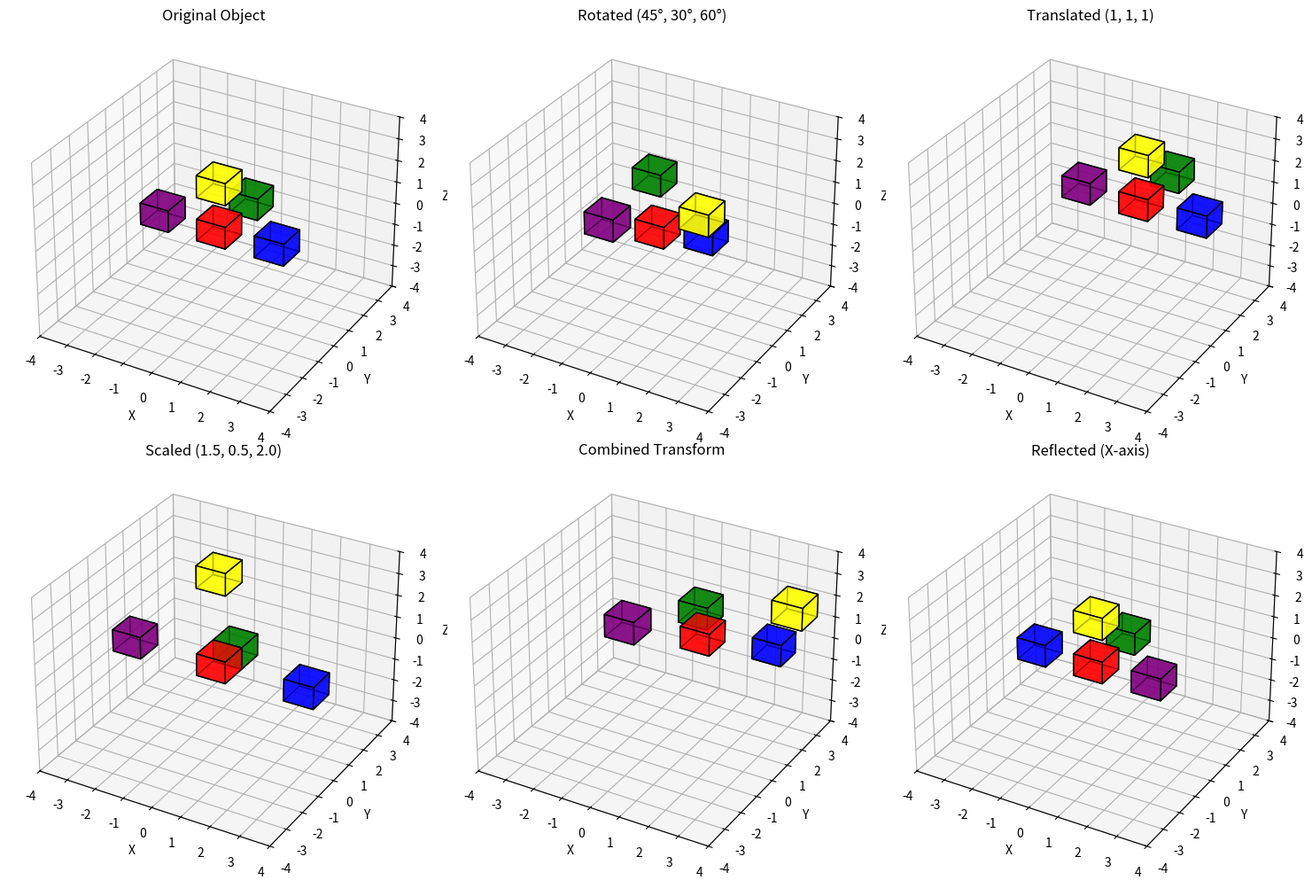

Write the Python code that produced this figure.
import numpy as np
import matplotlib
matplotlib.use('Agg')  # Use non-interactive backend
import matplotlib.pyplot as plt
from mpl_toolkits.mplot3d import Axes3D
from mpl_toolkits.mplot3d.art3d import Poly3DCollection
import matplotlib.animation as animation

class Cube:
    def __init__(self, position, size=1.0, color='blue'):
        """
        Create a cube at given position with specified size and color
        """
        self.position = np.array(position)
        self.size = size
        self.color = color
        self.vertices = self._generate_vertices()
    
    def _generate_vertices(self):
        """Generate the 8 vertices of a cube"""
        s = self.size / 2
        vertices = np.array([
            [-s, -s, -s],  # 0
            [+s, -s, -s],  # 1
            [+s, +s, -s],  # 2
            [-s, +s, -s],  # 3
            [-s, -s, +s],  # 4
            [+s, -s, +s],  # 5
            [+s, +s, +s],  # 6
            [-s, +s, +s],  # 7
        ])
        return vertices + self.position
    
    def get_faces(self):
        """Get the 6 faces of the cube for rendering"""
        vertices = self.vertices
        faces = [
            [vertices[0], vertices[1], vertices[2], vertices[3]],  # bottom
            [vertices[4], vertices[7], vertices[6], vertices[5]],  # top
            [vertices[0], vertices[4], vertices[5], vertices[1]],  # front
            [vertices[2], vertices[6], vertices[7], vertices[3]],  # back
            [vertices[0], vertices[3], vertices[7], vertices[4]],  # left
            [vertices[1], vertices[5], vertices[6], vertices[2]],  # right
        ]
        return faces

class CubeObject:
    def __init__(self):
        """Create an object made of 5 different colored cubes"""
        self.cubes = [
            Cube([0, 0, 0], color='red'),      # Center cube
            Cube([2, 0, 0], color='blue'),     # Right cube
            Cube([0, 2, 0], color='green'),    # Back cube
            Cube([0, 0, 2], color='yellow'),   # Top cube
            Cube([-2, 0, 0], color='purple'), # Left cube
        ]
        self.original_positions = [cube.position.copy() for cube in self.cubes]
    
    def apply_transformation(self, transformation_matrix):
        """Apply a 4x4 transformation matrix to all cubes"""
        for i, cube in enumerate(self.cubes):
            # Convert to homogeneous coordinates
            pos_homogeneous = np.append(self.original_positions[i], 1)
            # Apply transformation
            new_pos = transformation_matrix @ pos_homogeneous
            # Update cube position
            cube.position = new_pos[:3]
            cube.vertices = cube._generate_vertices()
    
    def get_all_faces(self):
        """Get all faces from all cubes with their colors"""
        all_faces = []
        all_colors = []
        for cube in self.cubes:
            faces = cube.get_faces()
            for face in faces:
                all_faces.append(face)
                all_colors.append(cube.color)
        return all_faces, all_colors

def create_rotation_matrix(angle_x, angle_y, angle_z):
    """Create a 4x4 rotation matrix for rotations around x, y, z axes"""
    # Rotation around X axis
    Rx = np.array([
        [1, 0, 0, 0],
        [0, np.cos(angle_x), -np.sin(angle_x), 0],
        [0, np.sin(angle_x), np.cos(angle_x), 0],
        [0, 0, 0, 1]
    ])
    
    # Rotation around Y axis
    Ry = np.array([
        [np.cos(angle_y), 0, np.sin(angle_y), 0],
        [0, 1, 0, 0],
        [-np.sin(angle_y), 0, np.cos(angle_y), 0],
        [0, 0, 0, 1]
    ])
    
    # Rotation around Z axis
    Rz = np.array([
        [np.cos(angle_z), -np.sin(angle_z), 0, 0],
        [np.sin(angle_z), np.cos(angle_z), 0, 0],
        [0, 0, 1, 0],
        [0, 0, 0, 1]
    ])
    
    return Rz @ Ry @ Rx

def create_translation_matrix(tx, ty, tz):
    """Create a 4x4 translation matrix"""
    return np.array([
        [1, 0, 0, tx],
        [0, 1, 0, ty],
        [0, 0, 1, tz],
        [0, 0, 0, 1]
    ])

def create_scaling_matrix(sx, sy, sz):
    """Create a 4x4 scaling matrix"""
    return np.array([
        [sx, 0, 0, 0],
        [0, sy, 0, 0],
        [0, 0, sz, 0],
        [0, 0, 0, 1]
    ])

def plot_cube_object(cube_object, ax, title="Cube Object"):
    """Plot the cube object on given axes"""
    ax.clear()
    faces, colors = cube_object.get_all_faces()
    
    # Create 3D polygon collection
    poly3d = Poly3DCollection(faces, alpha=0.7, linewidths=1, edgecolors='black')
    poly3d.set_facecolors(colors)
    ax.add_collection3d(poly3d)
    
    # Set equal aspect ratio and limits
    ax.set_xlim([-4, 4])
    ax.set_ylim([-4, 4])
    ax.set_zlim([-4, 4])
    ax.set_xlabel('X')
    ax.set_ylabel('Y')
    ax.set_zlabel('Z')
    ax.set_title(title)

def main():
    """Main function to demonstrate cube transformations"""
    # Create the cube object
    cube_obj = CubeObject()
    
    # Create figure with subplots
    fig = plt.figure(figsize=(15, 10))
    
    # Original object
    ax1 = fig.add_subplot(2, 3, 1, projection='3d')
    plot_cube_object(cube_obj, ax1, "Original Object")
    
    # Rotation transformation
    cube_obj_rot = CubeObject()
    rotation_matrix = create_rotation_matrix(np.pi/4, np.pi/6, np.pi/3)
    cube_obj_rot.apply_transformation(rotation_matrix)
    ax2 = fig.add_subplot(2, 3, 2, projection='3d')
    plot_cube_object(cube_obj_rot, ax2, "Rotated (45°, 30°, 60°)")
    
    # Translation transformation
    cube_obj_trans = CubeObject()
    translation_matrix = create_translation_matrix(1, 1, 1)
    cube_obj_trans.apply_transformation(translation_matrix)
    ax3 = fig.add_subplot(2, 3, 3, projection='3d')
    plot_cube_object(cube_obj_trans, ax3, "Translated (1, 1, 1)")
    
    # Scaling transformation
    cube_obj_scale = CubeObject()
    scaling_matrix = create_scaling_matrix(1.5, 0.5, 2.0)
    cube_obj_scale.apply_transformation(scaling_matrix)
    ax4 = fig.add_subplot(2, 3, 4, projection='3d')
    plot_cube_object(cube_obj_scale, ax4, "Scaled (1.5, 0.5, 2.0)")
    
    # Combined transformation (rotation + translation + scaling)
    cube_obj_combined = CubeObject()
    combined_matrix = translation_matrix @ rotation_matrix @ scaling_matrix
    cube_obj_combined.apply_transformation(combined_matrix)
    ax5 = fig.add_subplot(2, 3, 5, projection='3d')
    plot_cube_object(cube_obj_combined, ax5, "Combined Transform")
    
    # Reflection transformation (negative scaling)
    cube_obj_reflect = CubeObject()
    reflection_matrix = create_scaling_matrix(-1, 1, 1)  # Reflect across YZ plane
    cube_obj_reflect.apply_transformation(reflection_matrix)
    ax6 = fig.add_subplot(2, 3, 6, projection='3d')
    plot_cube_object(cube_obj_reflect, ax6, "Reflected (X-axis)")
    
    plt.tight_layout()
    plt.savefig('cube_transformations.png', dpi=150, bbox_inches='tight')
    print("Static transformations saved as 'cube_transformations.png'")
    plt.close()

def create_animation():
    """Create an animated version showing continuous transformations"""
    cube_obj = CubeObject()
    
    fig = plt.figure(figsize=(10, 8))
    ax = fig.add_subplot(111, projection='3d')
    
    def animate(frame):
        # Create time-varying transformations
        t = frame * 0.1
        
        # Rotating transformation
        rotation_matrix = create_rotation_matrix(t, t*0.7, t*0.5)
        translation_matrix = create_translation_matrix(
            np.sin(t) * 0.5, 
            np.cos(t) * 0.5, 
            np.sin(t*0.3) * 0.5
        )
        scaling_matrix = create_scaling_matrix(
            1 + 0.3 * np.sin(t*2),
            1 + 0.3 * np.cos(t*2),
            1 + 0.2 * np.sin(t*3)
        )
        
        # Combine transformations
        combined_matrix = translation_matrix @ rotation_matrix @ scaling_matrix
        
        # Apply to cube object
        cube_obj_anim = CubeObject()
        cube_obj_anim.apply_transformation(combined_matrix)
        
        # Plot
        plot_cube_object(cube_obj_anim, ax, f"Animated Transformations (Frame {frame})")
        
    # Create animation
    anim = animation.FuncAnimation(fig, animate, frames=200, interval=50, repeat=True)
    plt.show()
    
    return anim

if __name__ == "__main__":
    print("Displaying static transformations...")
    main()
    
    print("\nCreating animated transformations...")
    anim = create_animation()
